pico-8 play session: mixed d-pad (fixed 12-tick cycle), after a click and taps of 🅾, ❎, 🅾+❎, 🅾 in the second before t = 0

[t = 2 s] mixed d-pad (1.2s cycle ×~1): → ← ↑ ↓ + 🅾/❎ taps, ~2s
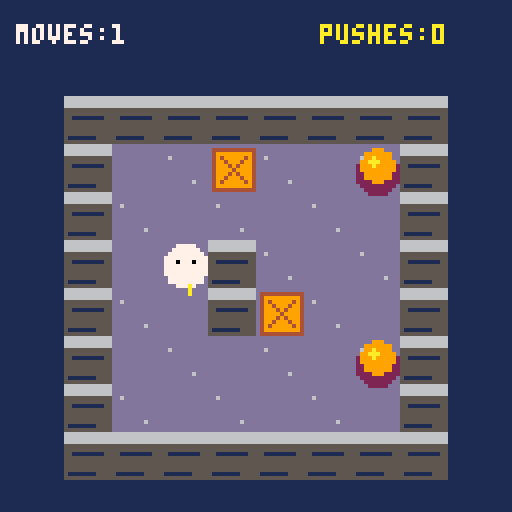
[t = 4 s] mixed d-pad (1.2s cycle ×~3): → ← ↑ ↓ + 🅾/❎ taps, ~4s
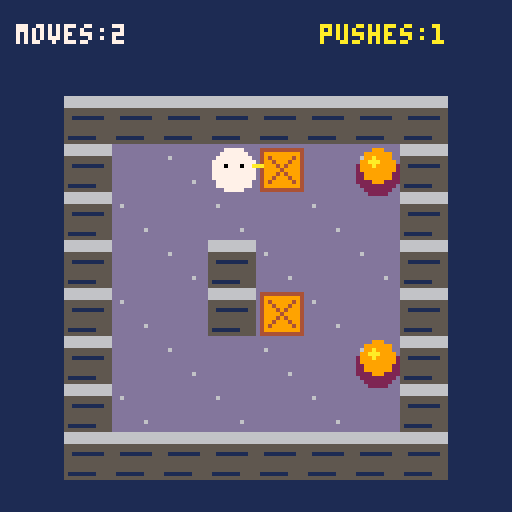

pico-8 cartridge
version 43
__lua__
-- blocks & buttons
-- sprout arcade pico-8 edition

-- BEGIN SHARED ARCADE CORE
-- sprout pico arcade lifecycle core
-- injected into standalone carts by tools/pico8_arcade_build.py

function arc_boot(save_id)
 cartdata(save_id)
 arc_screen="title"
 arc_ticks=0
 arc_card_ticks=0
 arc_card_kind=nil
 arc_release_b=true
end

function arc_tick()
 arc_ticks+=1
 if not btn(5) then arc_release_b=true end
end

function arc_pressed(button)
 return btnp(button)
end

function arc_begin_card(kind,frames)
 arc_screen="card"
 arc_card_kind=kind
 arc_card_ticks=frames or 72
end

function arc_update_card()
 arc_card_ticks-=1
 if arc_card_ticks<=0 or btnp(4) then
  arc_screen="title"
  arc_card_kind=nil
  arc_release_b=false
  return true
 end
 return false
end

function arc_pop_scale(age)
 local t=min(1,age/15)
 local overshoot=1.18
 return 1+(overshoot-1)*sin(t*.5)-(1-t)*(1-t)
end

function arc_center_text(text,y,color)
 print(text,64-#text*2,y,color)
end

function arc_panel(x,y,w,h,fill,edge)
 rectfill(x+2,y,x+w-3,y+h,fill)
 rectfill(x,y+2,x+w-1,y+h-3,fill)
 line(x+2,y,x+w-3,y,edge)
 line(x+2,y+h-1,x+w-3,y+h-1,edge)
 line(x,y+2,x,y+h-3,edge)
 line(x+w-1,y+2,x+w-1,y+h-3,edge)
 pset(x+1,y+1,edge) pset(x+w-2,y+1,edge)
 pset(x+1,y+h-2,edge) pset(x+w-2,y+h-2,edge)
end
-- END SHARED ARCADE CORE

arc_boot("sprout_blocks_buttons_dev")
qa_capture="normal"

bw=8 bh=8 cs=12 bx=16 by=24
walls={
 "########",
 "#......#",
 "#......#",
 "#..#...#",
 "#..#...#",
 "#......#",
 "#......#",
 "########"
}
targets={{6,1},{6,5}}
start_crates={{3,1},{4,4}}
px=2 py=2 crates={} facing=1
moves=0 pushes=0 card_age=0

function reset_room()
 px=2 py=2 facing=1 moves=0 pushes=0
 crates={}
 for c in all(start_crates) do add(crates,{c[1],c[2]}) end
 arc_screen="play"
end

function wall(x,y)
 return x<0 or y<0 or x>=bw or y>=bh or sub(walls[y+1],x+1,x+1)=="#"
end

function crate_at(x,y)
 for i=1,#crates do
  if crates[i][1]==x and crates[i][2]==y then return i end
 end
 return 0
end

function target_at(x,y)
 for t in all(targets) do if t[1]==x and t[2]==y then return true end end
 return false
end

function room_solved()
 for t in all(targets) do if crate_at(t[1],t[2])==0 then return false end end
 return true
end

function deadlocked()
 for c in all(crates) do
  if not target_at(c[1],c[2]) then
   local h=wall(c[1]-1,c[2]) or wall(c[1]+1,c[2])
   local v=wall(c[1],c[2]-1) or wall(c[1],c[2]+1)
   if h and v then return true end
  end
 end
 return false
end

function move_player(dx,dy,face)
 facing=face
 local nx=px+dx local ny=py+dy
 if wall(nx,ny) then return end
 local ci=crate_at(nx,ny)
 if ci>0 then
  local cx=nx+dx local cy=ny+dy
  if wall(cx,cy) or crate_at(cx,cy)>0 then return end
  crates[ci][1]=cx crates[ci][2]=cy pushes+=1
 end
 px=nx py=ny moves+=1
 if room_solved() then
  dset(0,1)
card_age=0
  arc_begin_card("win",84)
 elseif deadlocked() then
  card_age=0
  arc_begin_card("fail",32767)
 end
end

function _update60()
 arc_tick()
 if arc_screen=="title" then
  if arc_pressed(4) then reset_room() end
 elseif arc_screen=="play" then
  if arc_pressed(5) then arc_screen="title" return end
  if arc_pressed(0) then move_player(-1,0,3)
  elseif arc_pressed(1) then move_player(1,0,1)
  elseif arc_pressed(2) then move_player(0,-1,0)
  elseif arc_pressed(3) then move_player(0,1,2) end
  -- hidden capture helpers: hold a + left/right
  if btn(4) and arc_pressed(1) then
   crates={{6,1},{6,5}} card_age=0 arc_begin_card("win",32767)
  elseif btn(4) and arc_pressed(0) then
   card_age=0 arc_begin_card("fail",32767)
  end
 else
  card_age+=1
  if arc_card_kind=="fail" then
   if arc_pressed(4) then reset_room()
   elseif arc_pressed(5) then arc_screen="title" end
  elseif arc_update_card() then
   px=2 py=2 crates={} moves=0 pushes=0
  end
 end
end

function draw_clouds()
 cls(1)
 for i=0,7 do
  local x=(i*23+arc_ticks/8)%150-12
  local y=12+(i%3)*7
  circfill(x,y,6,12) circfill(x+6,y+1,5,12)
 end
end

function draw_title()
 draw_clouds()
 -- floating workshop island
 ovalfill(11,42,116,104,5)
 ovalfill(15,38,112,94,13)
 rectfill(25,51,102,88,6)
 for x=27,99,12 do for y=53,85,12 do rectfill(x,y,x+9,y+9,12) end end
 -- friendly block keeper
 rectfill(31,62,46,79,7) rect(31,62,46,79,10)
 circfill(35,68,2,0) circfill(42,68,2,0)
 line(35,75,42,75,8)
 -- crates and glowing buttons
 draw_crate(65,61,false,1) draw_crate(81,73,true,1)
 circfill(95,60,6,9) circfill(95,60,3,10)
 arc_panel(7,4,114,32,6,12)
 arc_center_text("BLOCKS &",10,7)
 arc_center_text("BUTTONS",21,10)
 arc_panel(25,108,78,15,5,6)
 arc_center_text("❎  PLAY",113,7)
end

function draw_floor(x,y)
 rectfill(x,y,x+cs-1,y+cs-1,13)
 if ((x+y)/cs)%2<1 then pset(x+2,y+3,6) pset(x+8,y+9,6) end
end

function draw_wall(x,y)
 rectfill(x,y,x+cs-1,y+cs-1,5)
 rectfill(x,y,x+cs-1,y+2,6)
 line(x+2,y+5,x+9,y+5,1)
 line(x+1,y+10,x+7,y+10,1)
end

function draw_button(x,y,down)
 local c=down and 11 or 9
 circfill(x+6,y+7,5,2) circfill(x+6,y+5,4,c)
 if not down then circfill(x+5,y+4,1,10) end
end

function draw_crate(x,y,solved,scale)
 scale=scale or 1
 local s=10*scale
 rectfill(x,y,x+s,y+s,solved and 10 or 9)
 rect(x,y,x+s,y+s,solved and 7 or 4)
 line(x+2*scale,y+2*scale,x+s-2*scale,y+s-2*scale,solved and 7 or 4)
 line(x+s-2*scale,y+2*scale,x+2*scale,y+s-2*scale,solved and 7 or 4)
end

function draw_keeper(x,y)
 local bob=flr(sin(arc_ticks/8)*1.2)
 y+=bob
 circfill(x+6,y+6,5,7)
 rectfill(x+2,y+6,x+10,y+10,7)
 pset(x+4,y+5,0) pset(x+8,y+5,0)
 if facing==0 then line(x+4,y+1,x+4,y-1,10)
 elseif facing==2 then line(x+7,y+11,x+7,y+13,10)
 elseif facing==1 then line(x+11,y+5,x+13,y+5,10)
 else line(x+1,y+5,x-1,y+5,10) end
end

function draw_play()
 cls(1)
 rectfill(0,0,127,19,1)
 print("moves:"..moves,4,6,7) print("pushes:"..pushes,80,6,10)
 for y=0,bh-1 do for x=0,bw-1 do
  local sx=bx+x*cs local sy=by+y*cs
  if wall(x,y) then draw_wall(sx,sy) else draw_floor(sx,sy) end
 end end
 for t in all(targets) do
  draw_button(bx+t[1]*cs,by+t[2]*cs,crate_at(t[1],t[2])>0)
 end
 for c in all(crates) do
  draw_crate(bx+c[1]*cs+1,by+c[2]*cs+1,target_at(c[1],c[2]))
 end
 draw_keeper(bx+px*cs,by+py*cs)
end

function draw_card()
 draw_play()
 rectfill(0,0,127,127,1)
 local s=max(.05,arc_pop_scale(card_age))
 local w=flr(104*s) local h=flr(78*s)
 local x=64-flr(w/2) local y=64-flr(h/2)
 arc_panel(x,y,w,h,arc_card_kind=="win" and 13 or 2,arc_card_kind=="win" and 10 or 8)
 if s>.72 then
  if arc_card_kind=="win" then
   -- large solved crate with confetti
   draw_crate(49,38,true,3)
   for i=0,9 do
    local a=i/10 local r=26+sin((arc_ticks+i)/9)*4
    pset(64+cos(a)*r,53+sin(a)*r,(i%4)+8)
   end
   arc_center_text("ALL PRESSED!",82,1)
   arc_center_text("great job!",94,7)
  else
   arc_center_text("BLOCKED!",48,8)
   arc_center_text("no crate can move",65,7)
   arc_center_text("❎ retry   🅾️ back",88,6)
  end
 end
end

function _draw()
 if arc_screen=="title" then draw_title()
 elseif arc_screen=="play" then draw_play()
 else draw_card() end
end

if qa_capture=="gameplay" then reset_room()
elseif qa_capture=="win" then
 reset_room() crates={{6,1},{6,5}} card_age=18 arc_begin_card("win",32767)
elseif qa_capture=="fail" then
 reset_room() crates={{1,1},{4,4}} card_age=18 arc_begin_card("fail",32767)
end
__gfx__
00000000000000000000000000000000000000000000000000000000000000000000000000000000000000000000000000000000000000000000000000000000
